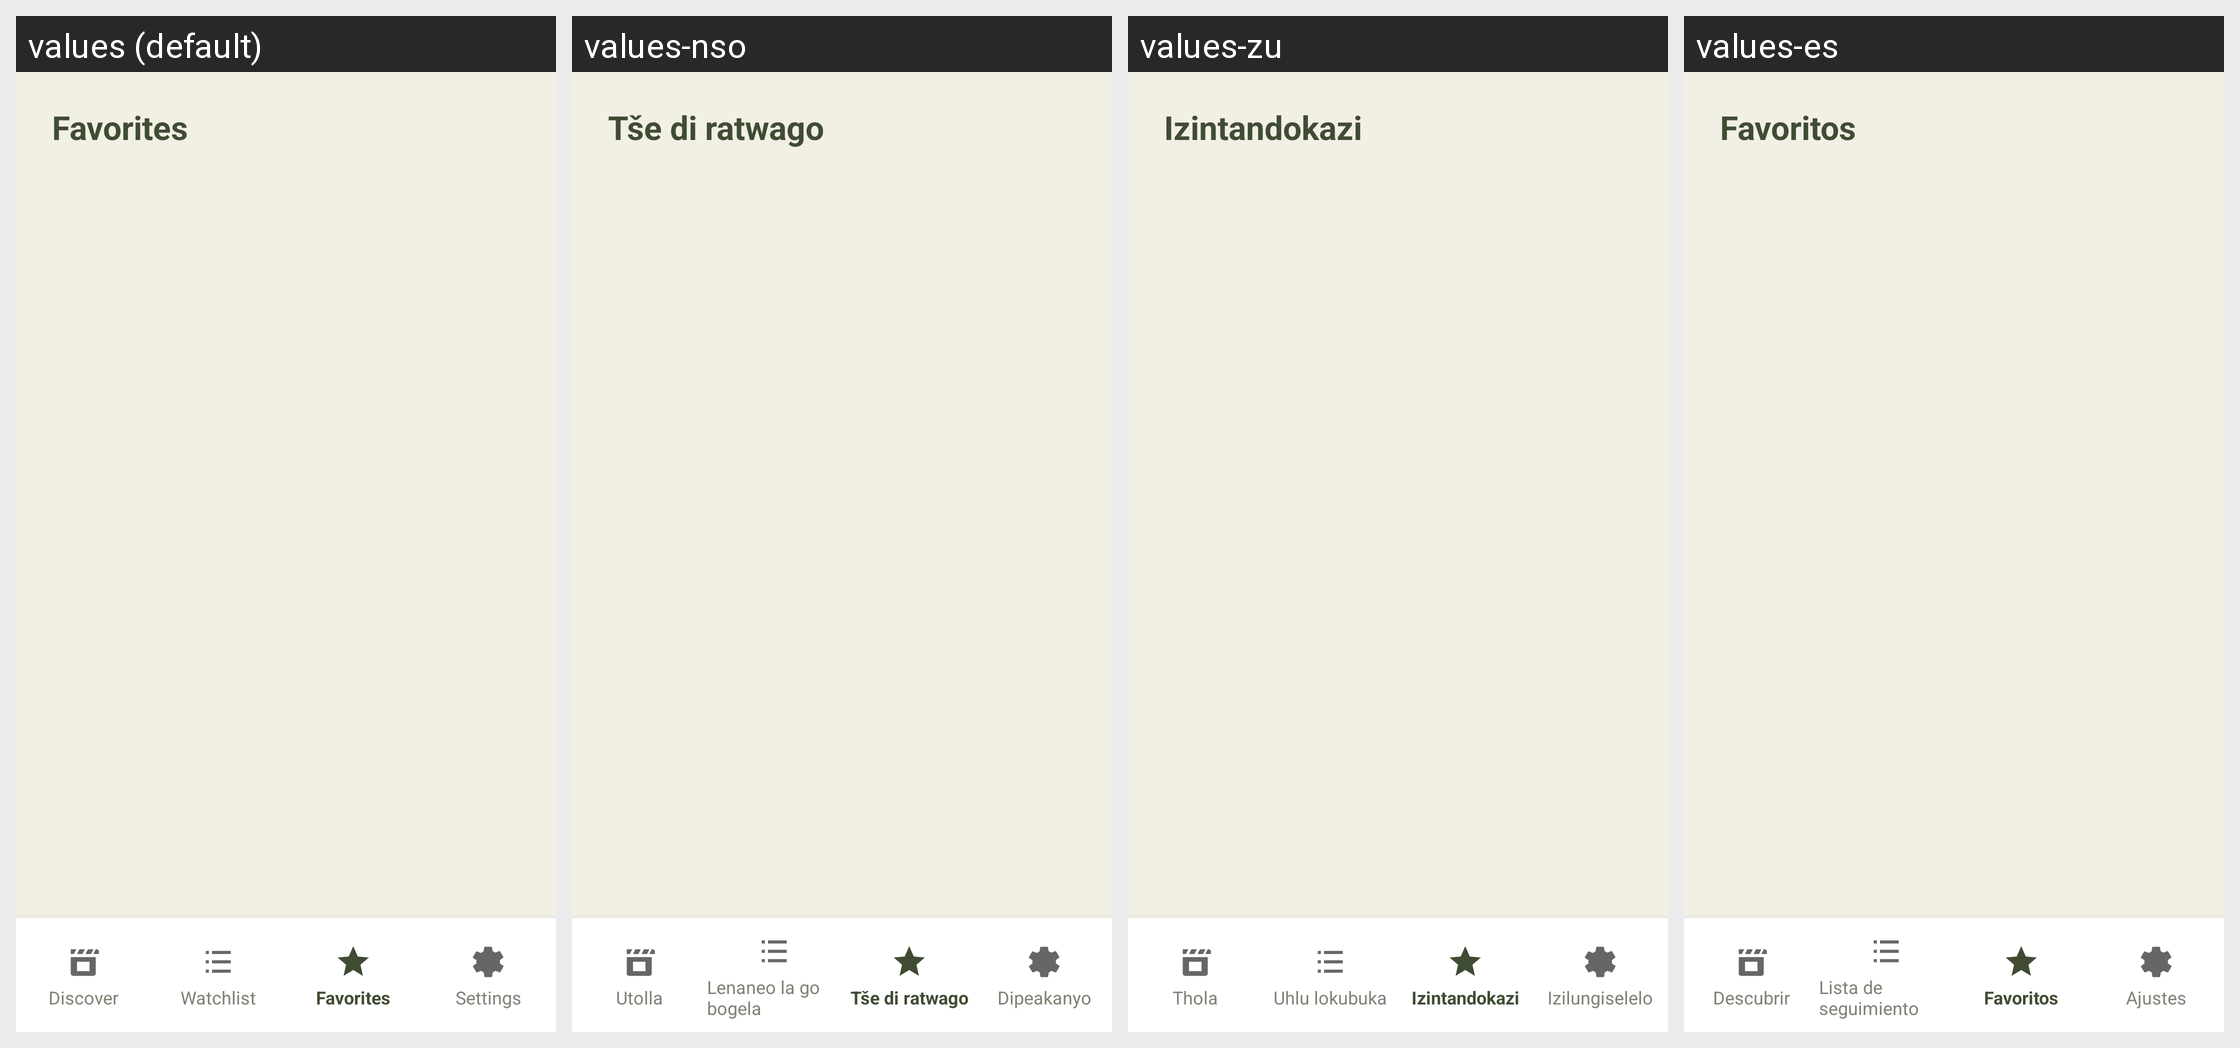

Locale-by-locale string values for the Android screen shown in this grid:
Android screen res/layout/activity_favorites.xml rendered under 4 locales, left to right: values (default), values-nso, values-zu, values-es. Device: Nexus 5 (rendered at 1080×1920; each locale shown at half size, 540×960, under a caption strip naming it); theme Theme.BingeList.NoActionBar.
Strings drawn on this screen, with the default value and each locale's value (text and hints the layout hard-codes, and strings that could not be matched under every locale, appear in the picture but are not listed):

nav_favorites
  values: Favorites
  values-nso: Tše di ratwago
  values-zu: Izintandokazi
  values-es: Favoritos

nav_discover
  values: Discover
  values-nso: Utolla
  values-zu: Thola
  values-es: Descubrir

nav_watchlist
  values: Watchlist
  values-nso: Lenaneo la go bogela
  values-zu: Uhlu lokubuka
  values-es: Lista de seguimiento

nav_settings
  values: Settings
  values-nso: Dipeakanyo
  values-zu: Izilungiselelo
  values-es: Ajustes
